2-way image classification set "prepared_data" from GitHub (vk-web06/Project); label vocabulary: HDPE plastic, PET plastic.

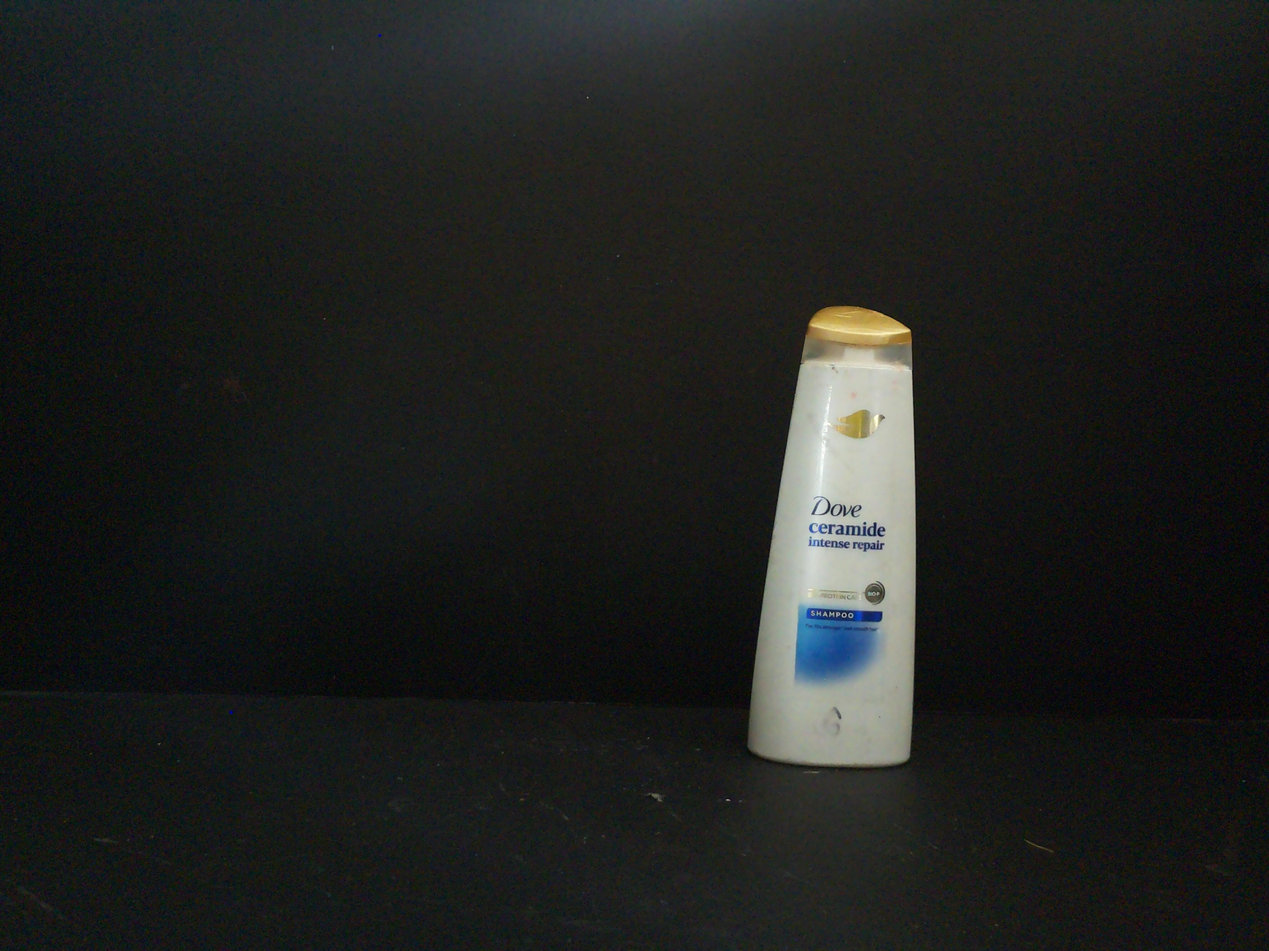
Label: HDPE plastic

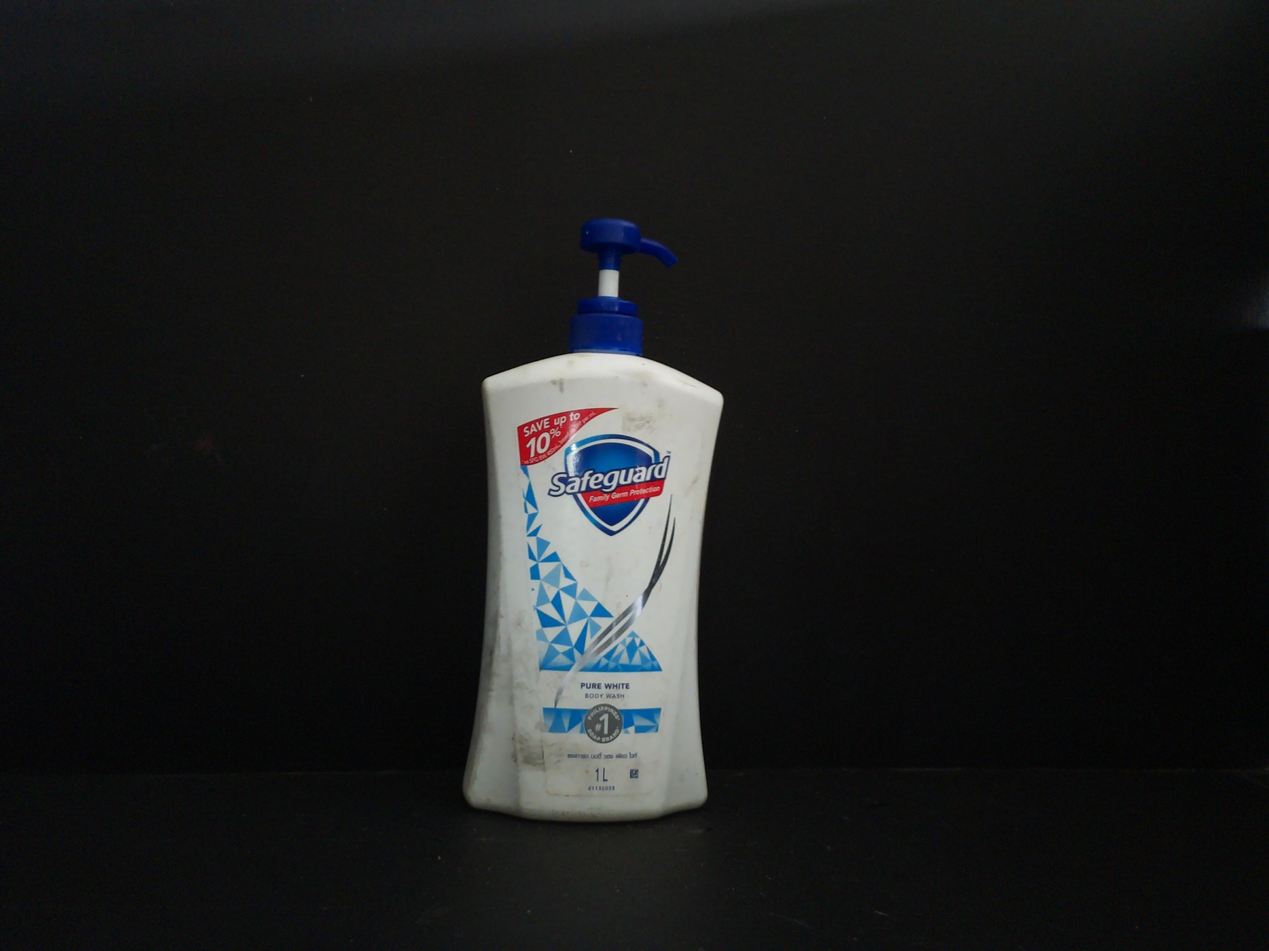
Label: HDPE plastic

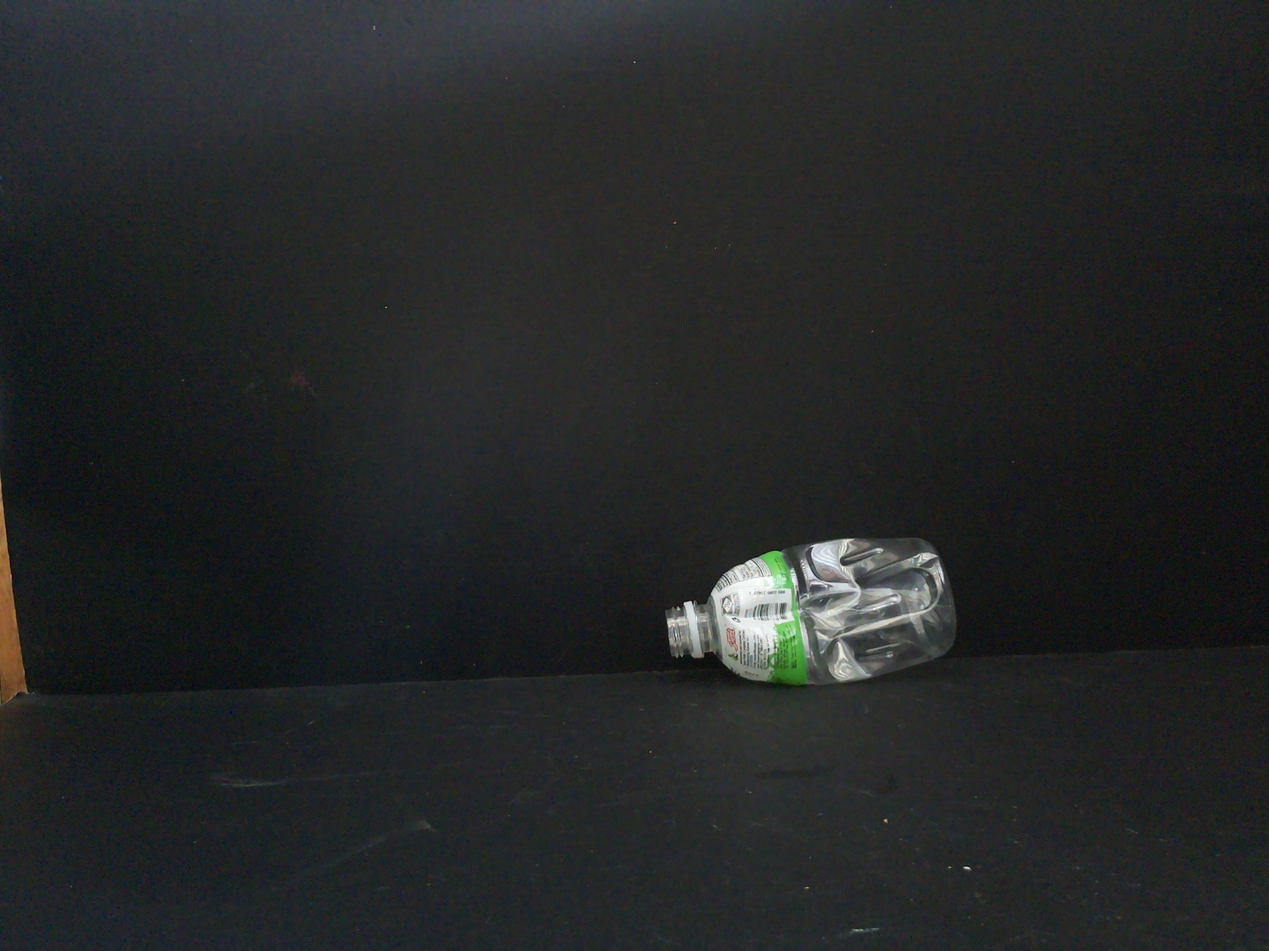
Label: PET plastic

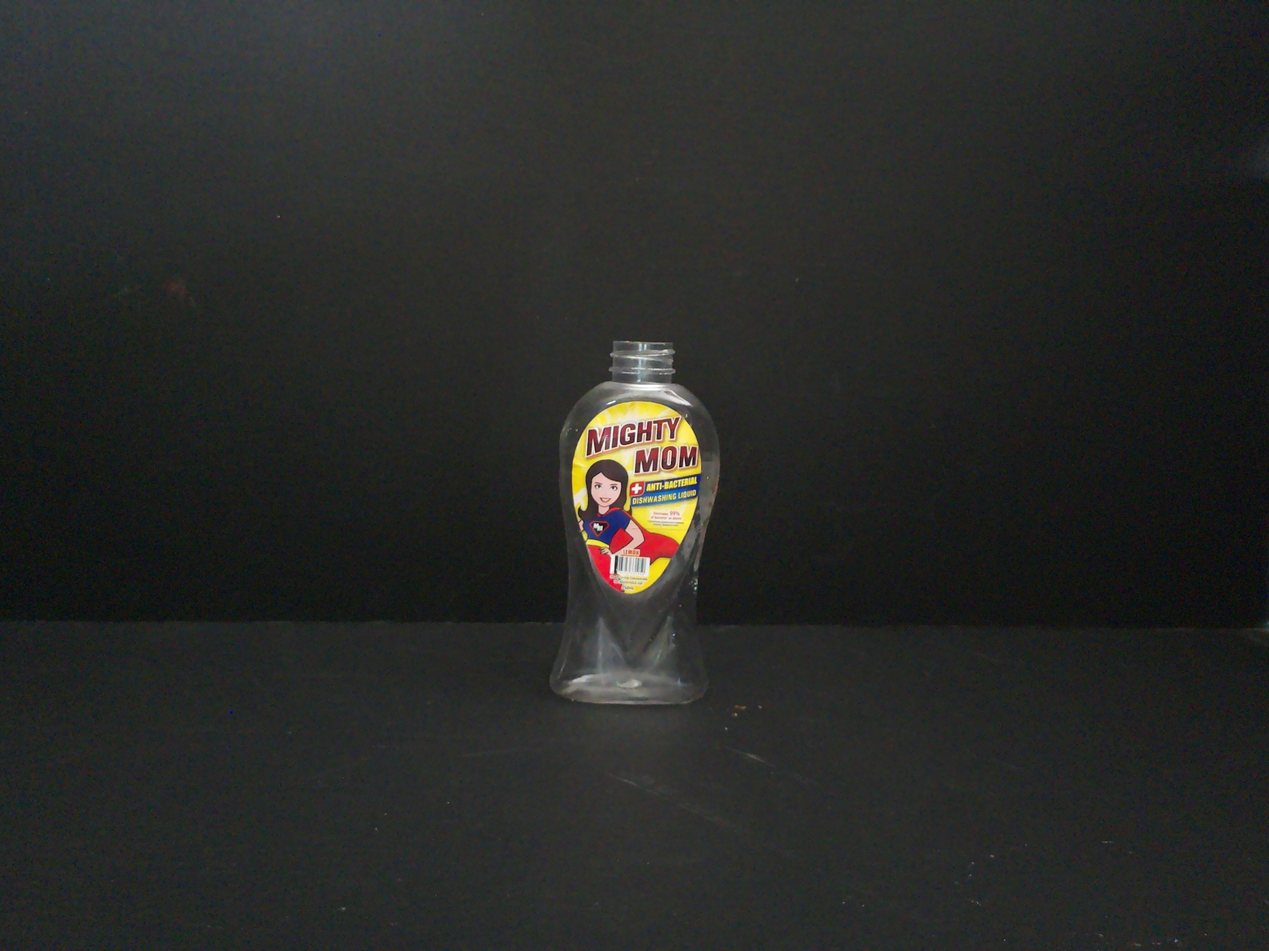
Label: PET plastic

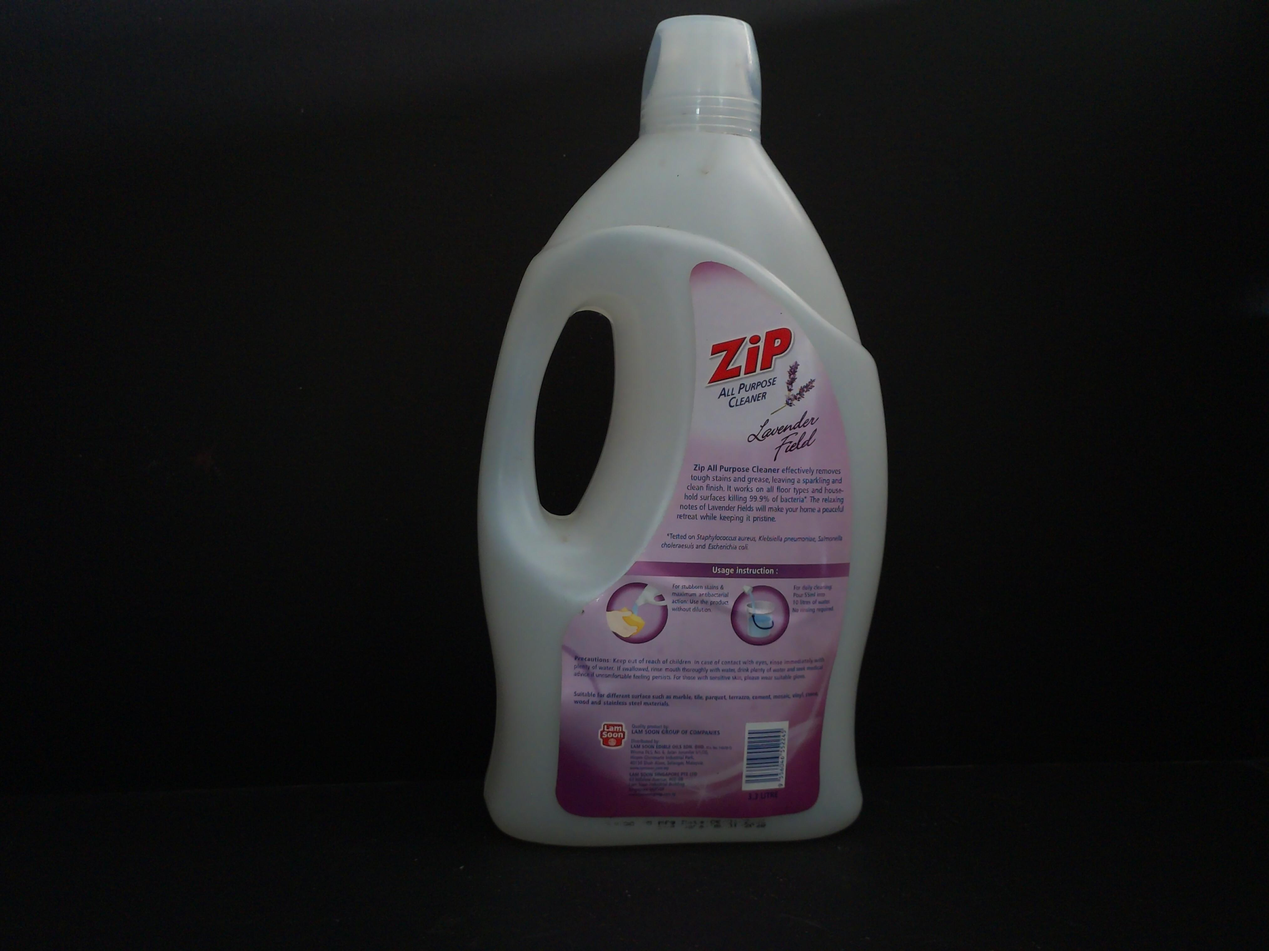
Label: HDPE plastic

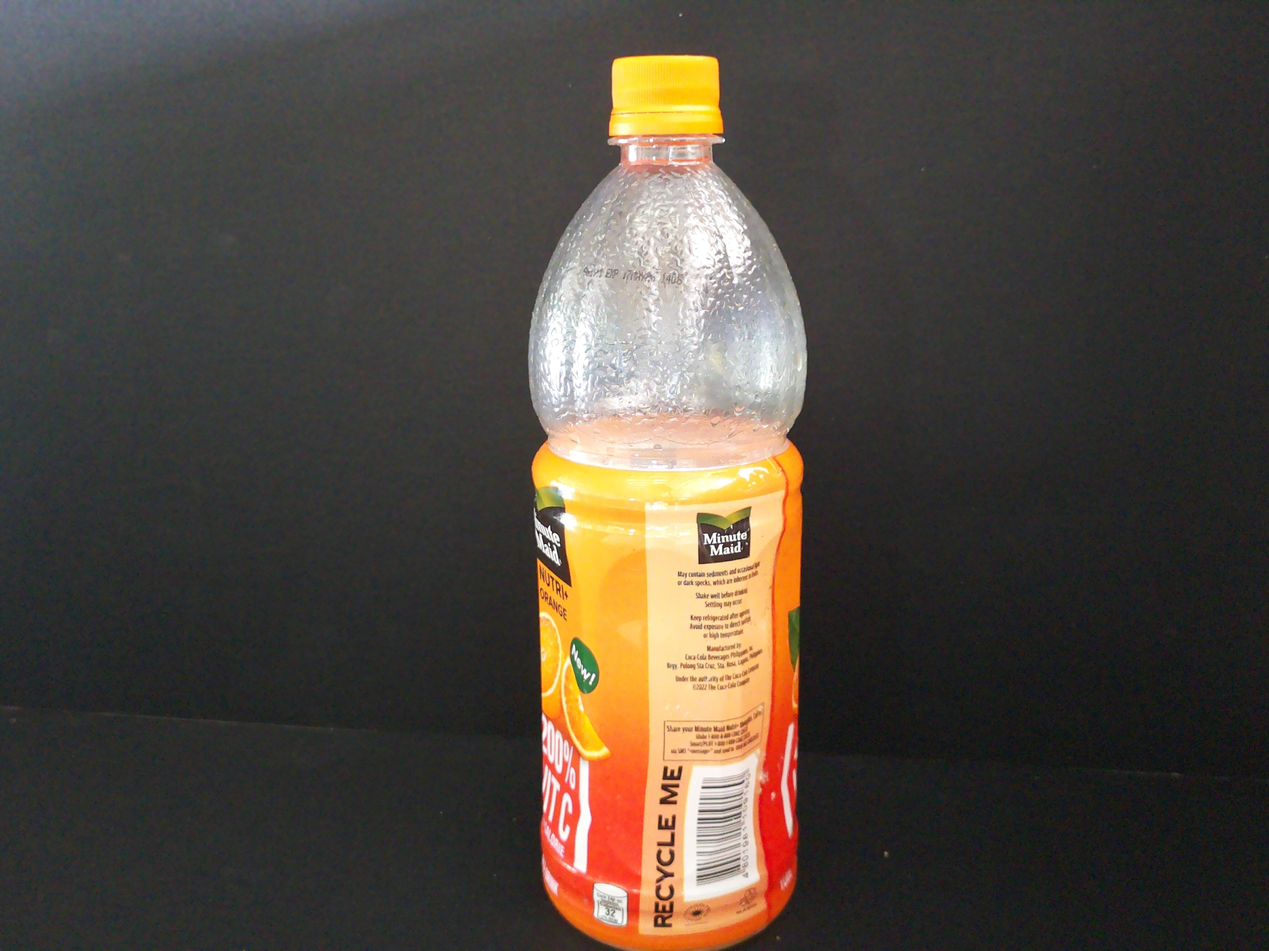
Label: PET plastic
